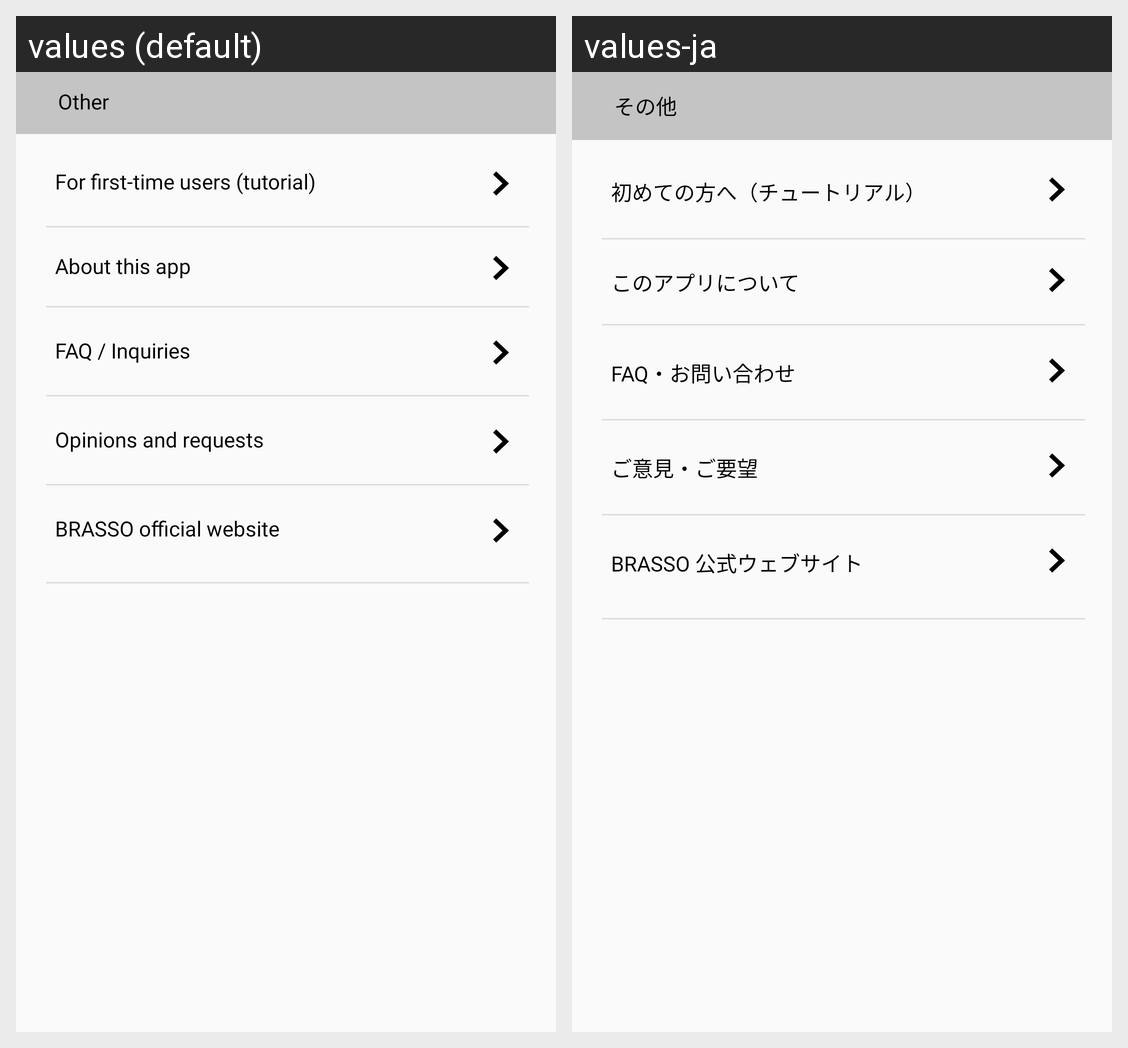

This grid shows one Android layout under two languages. Give, for every string resource on the screen, its name, the default text and each shown locale's text.
Android screen res/layout/fragment_my_page_other.xml rendered under 2 locales, left to right: values (default), values-ja. Device: Nexus 5 (rendered at 1080×1920; each locale shown at half size, 540×960, under a caption strip naming it); theme AppTheme.
Strings drawn on this screen, with the default value and each locale's value (text and hints the layout hard-codes, and strings that could not be matched under every locale, appear in the picture but are not listed):

other_page
  values: Other
  values-ja: その他

for_first_time_users
  values: For first-time users (tutorial)
  values-ja: 初めての方へ（チュートリアル）

about_this_app
  values: About this app
  values-ja: このアプリについて

faq_Inquiries
  values: FAQ / Inquiries
  values-ja: FAQ・お問い合わせ

opinions_and_requests
  values: Opinions and requests
  values-ja: ご意見・ご要望

brasso_official_website
  values: BRASSO official website
  values-ja: BRASSO 公式ウェブサイト
